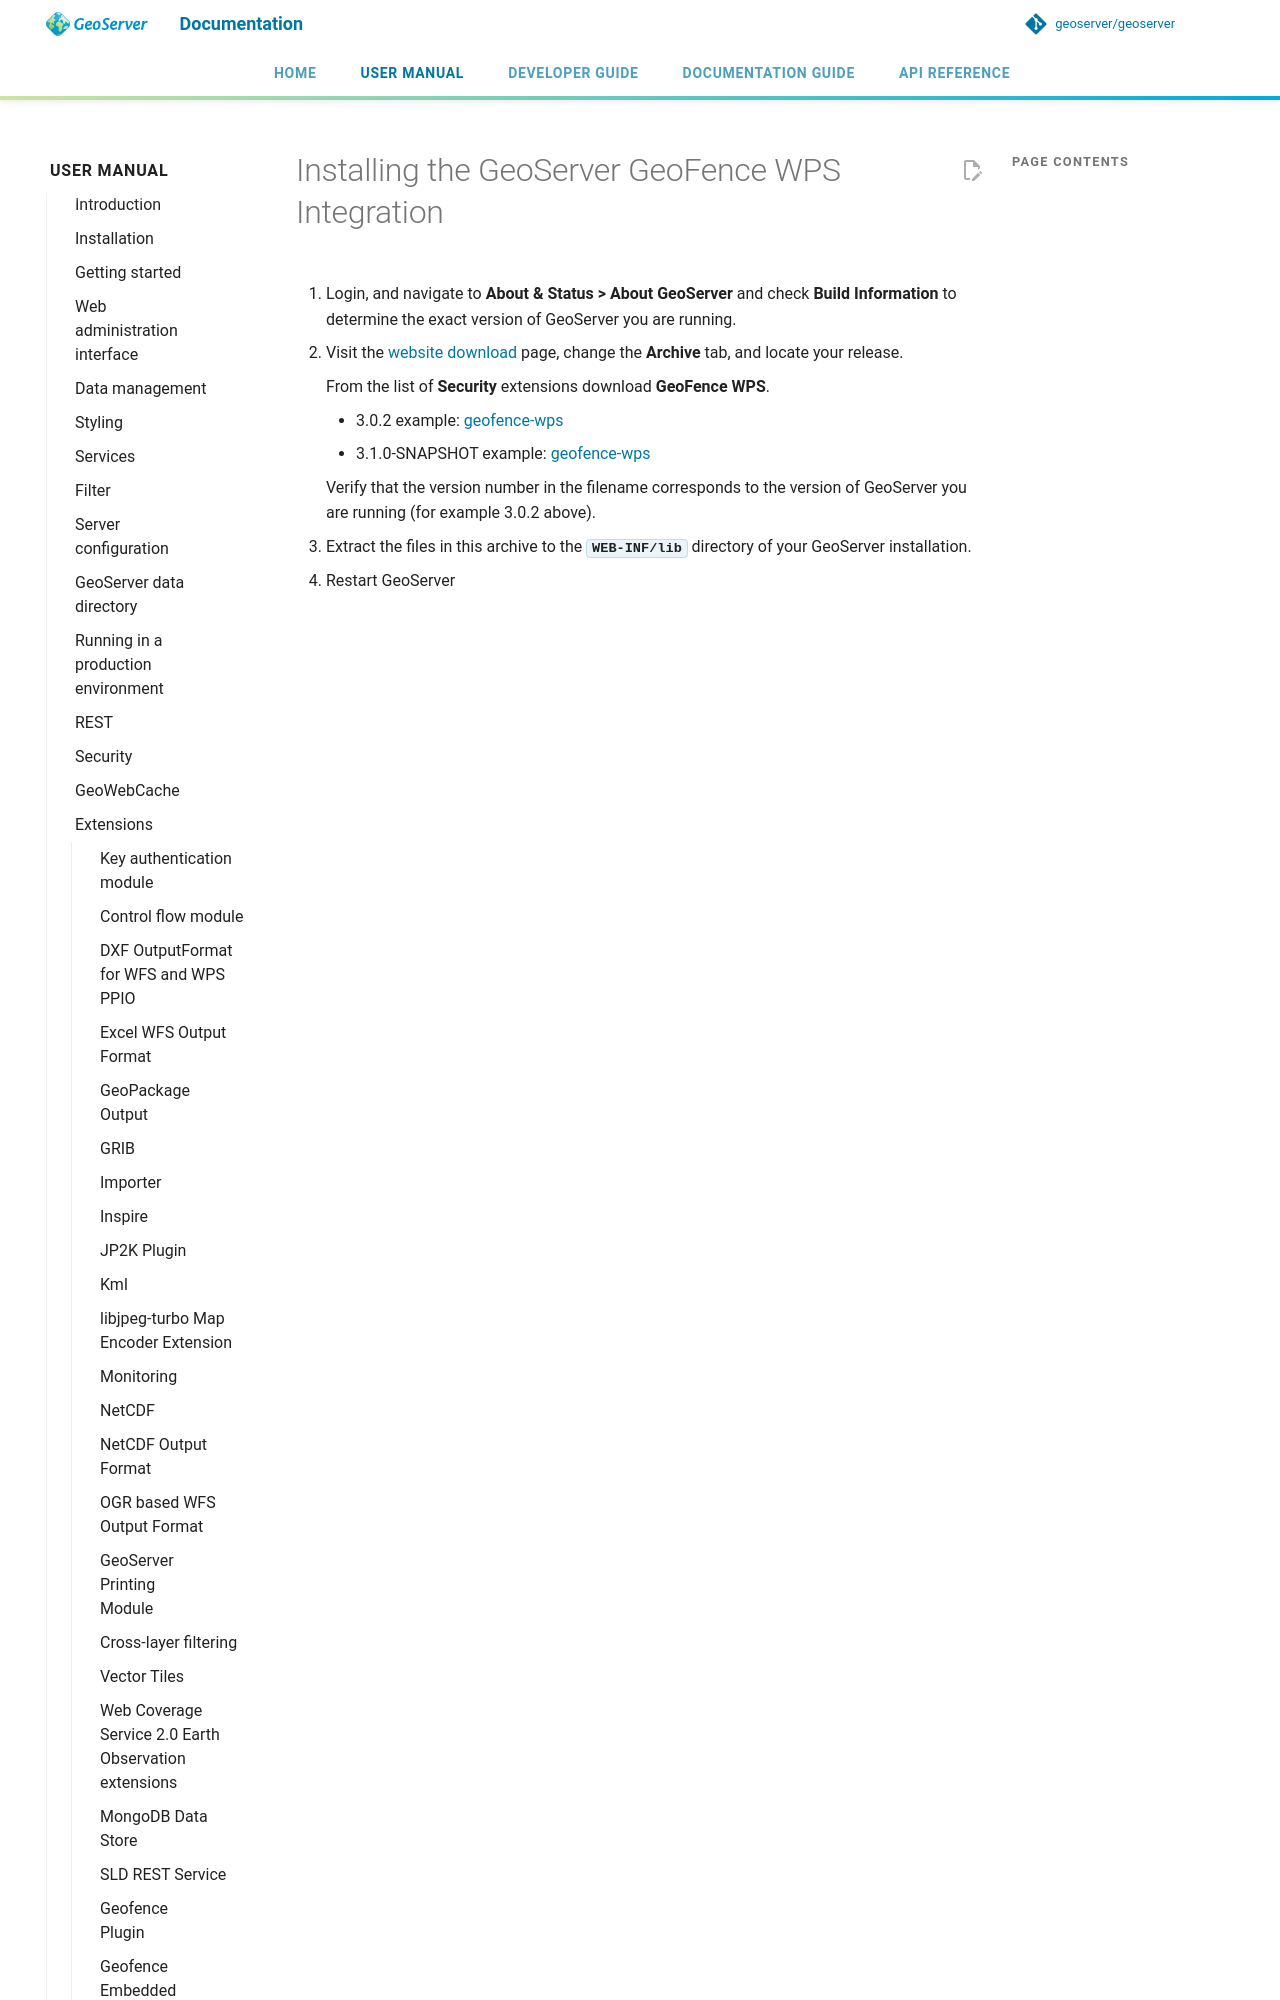

repository: petersmythe/geoserver · page: latest/en/user/extensions/geofence-wps/installing/index.html · generator: mkdocs

---
render_macros: true
---


# Installing the GeoServer GeoFence WPS Integration

1.  Login, and navigate to **About & Status > About GeoServer** and check **Build Information** to determine the exact version of GeoServer you are running.

2.  Visit the [website download](https://geoserver.org/download) page, change the **Archive** tab, and locate your release.

    From the list of **Security** extensions download **GeoFence WPS**.
